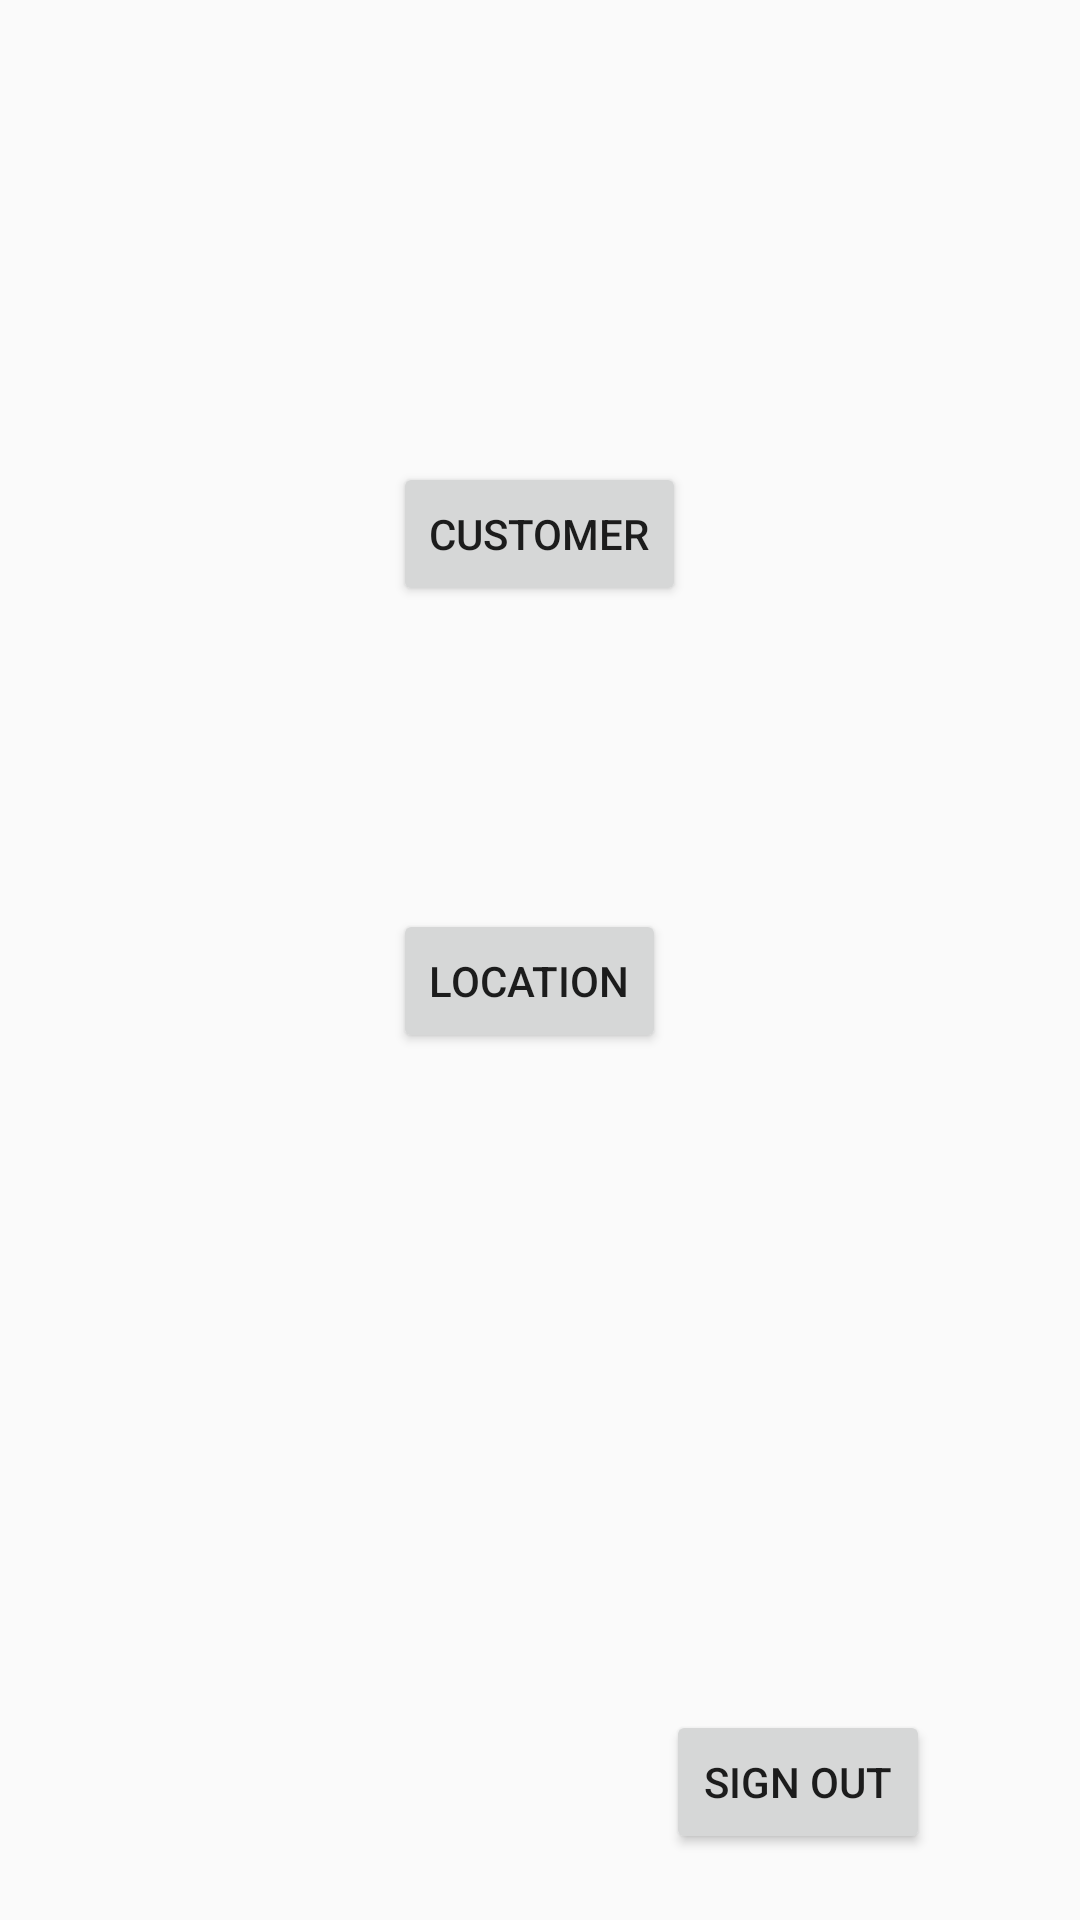

Layout XML and referenced resources for this Android screen:
<!-- AndroidManifest.xml: application theme AppTheme -->
<!-- res/layout/activity_main.xml -->
<?xml version="1.0" encoding="utf-8"?>
<RelativeLayout xmlns:android="http://schemas.android.com/apk/res/android"
    xmlns:app="http://schemas.android.com/apk/res-auto"
    xmlns:tools="http://schemas.android.com/tools"
    android:layout_width="match_parent"
    android:layout_height="match_parent"
    tools:context="com.example.android.resto.MainActivity">


    <Button
        android:id="@+id/button2"
        android:layout_width="wrap_content"
        android:layout_height="wrap_content"
        android:layout_alignParentTop="true"
        android:layout_centerHorizontal="true"
        android:layout_marginTop="154dp"
        android:onClick="customer"
        android:text="Customer" />

    <Button
        android:id="@+id/button3"
        android:layout_width="wrap_content"
        android:layout_height="wrap_content"
        android:layout_alignLeft="@+id/button2"
        android:layout_alignStart="@+id/button2"
        android:layout_below="@+id/button2"
        android:layout_marginTop="101dp"
        android:onClick="loc"
        android:text="Location" />

    <Button
        android:id="@+id/button4"
        android:layout_width="wrap_content"
        android:layout_height="wrap_content"
        android:layout_alignParentBottom="true"
        android:layout_alignParentEnd="true"
        android:layout_alignParentRight="true"
        android:layout_marginBottom="22dp"
        android:layout_marginEnd="50dp"
        android:layout_marginRight="50dp"
        android:text="Sign Out"
        android:onClick="signout"/>
</RelativeLayout>
<!-- resources referenced by this layout -->
<resources>
  <style name="AppTheme" parent="Theme.AppCompat.Light.DarkActionBar">
          
          <item name="colorPrimary">@color/colorPrimary</item>
          <item name="colorPrimaryDark">@color/colorPrimaryDark</item>
          <item name="colorAccent">@color/colorAccent</item>
          <item name="windowActionBar">false</item>
          <item name="windowNoTitle">true</item>
          <item name="cardViewStyle">@style/CardView</item>
      </style>
  <!-- not gathered from this repository: default colours our renderer supplied (Android Studio template values) -->
  <color name="colorPrimary">#FF6200EE</color>
  <color name="colorPrimaryDark">#FF3700B3</color>
  <color name="colorAccent">#FF03DAC5</color>
</resources>
